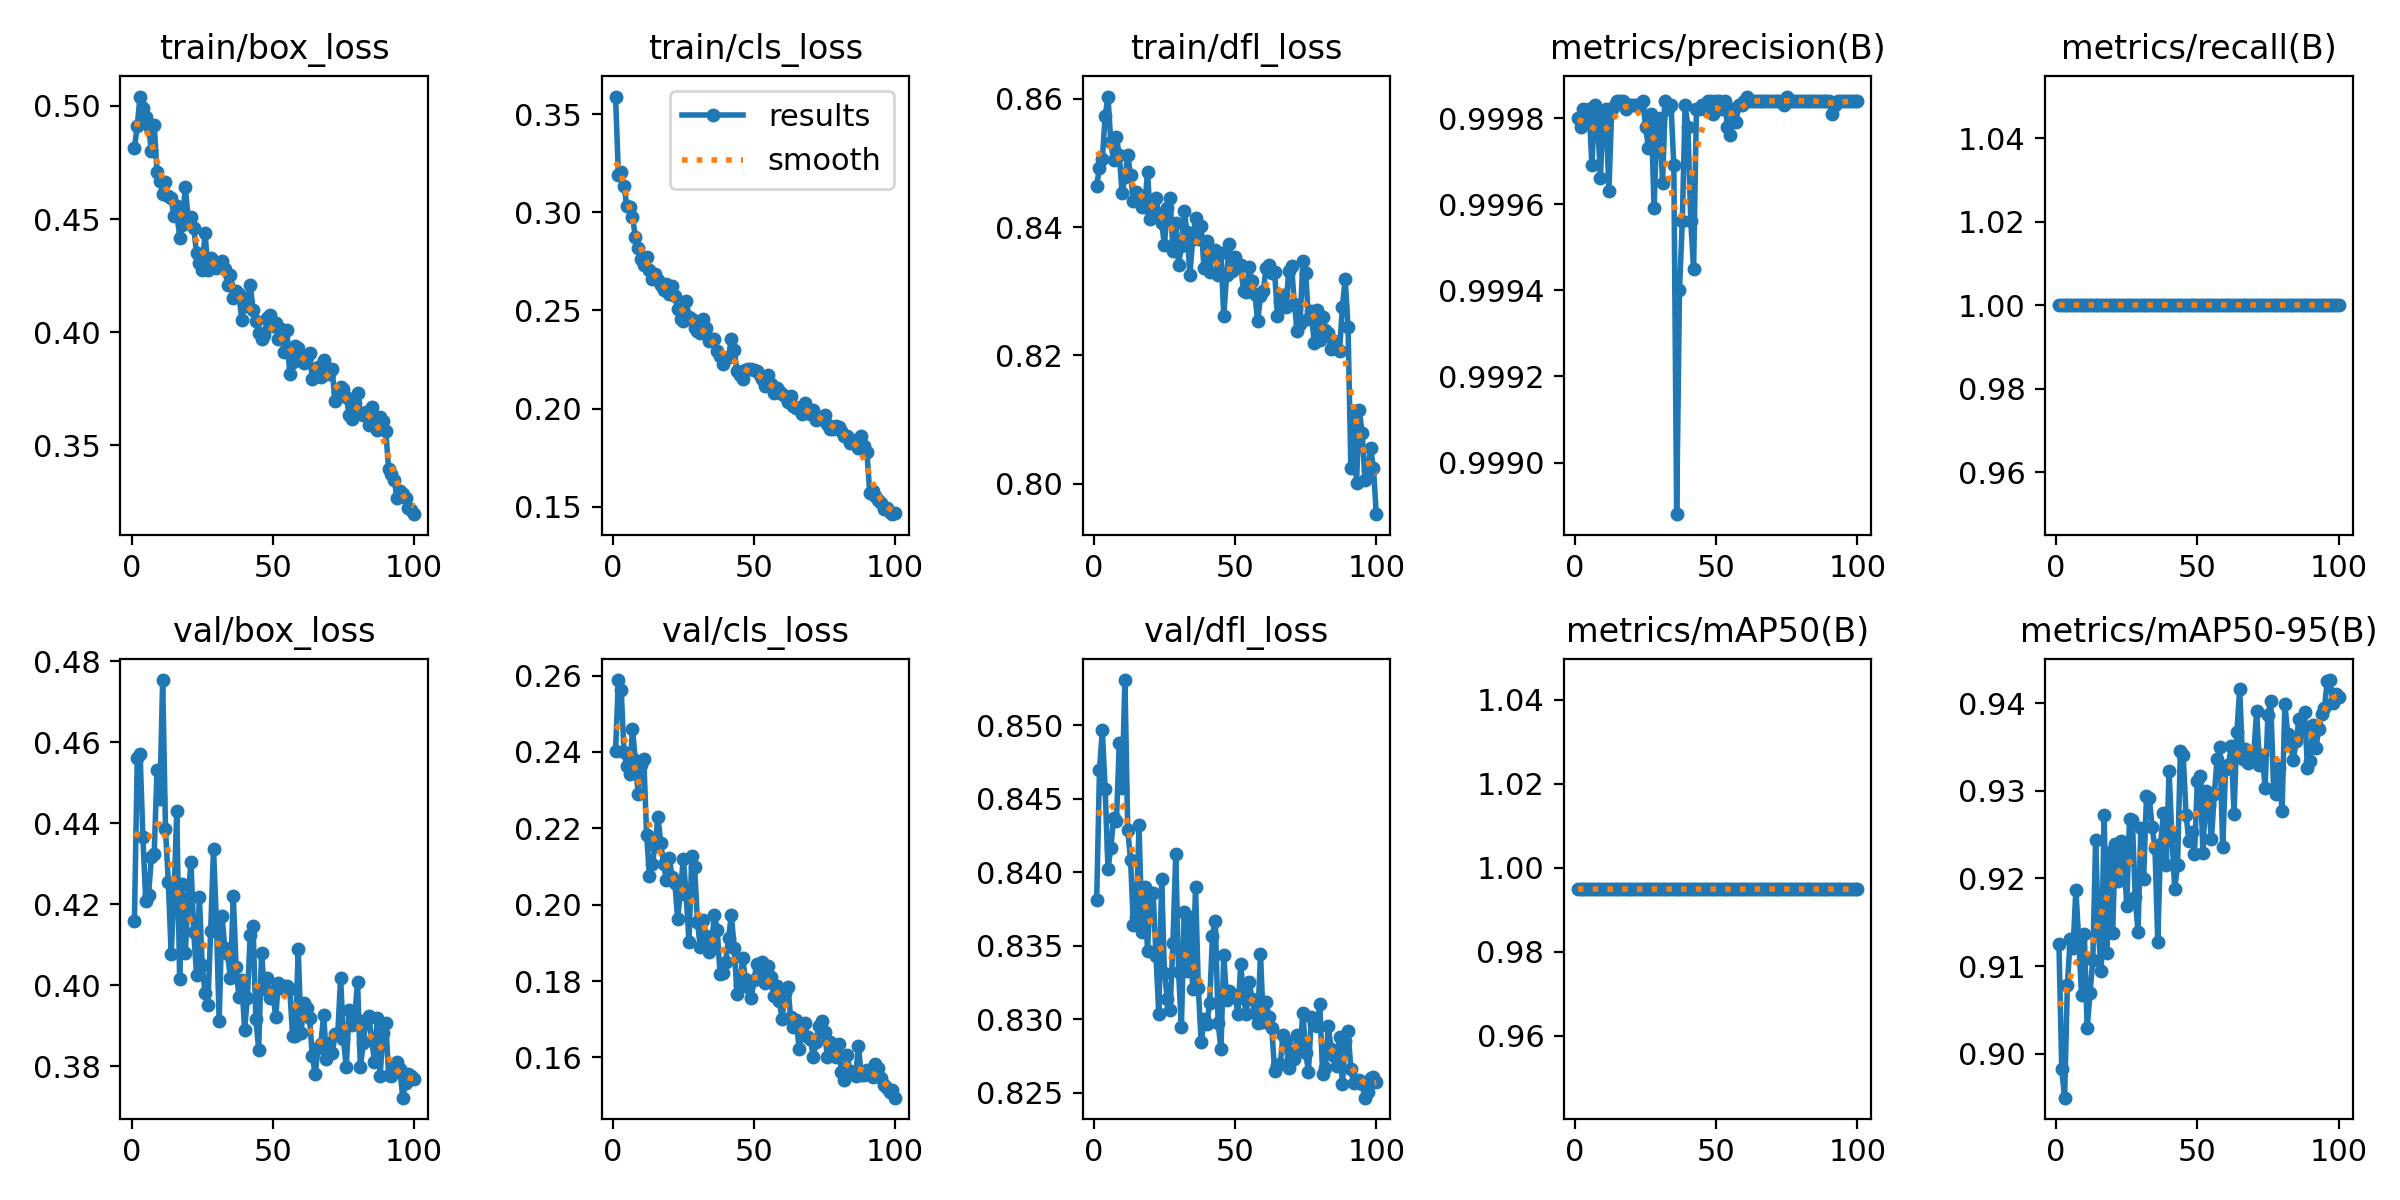

The table this chart was drawn from, first rows:
epoch, train/box_loss, train/cls_loss, train/dfl_loss, metrics/precision(B), metrics/recall(B), metrics/mAP50(B), metrics/mAP50-95(B), val/box_loss, val/cls_loss, val/dfl_loss, lr/pg0, lr/pg1, lr/pg2
1, 0.4815, 0.3589, 0.8465, 0.9998, 1, 0.995, 0.9126, 0.4158, 0.2404, 0.8381, 0.0006591, 0.0006591, 0.0006591
2, 0.4912, 0.3192, 0.8493, 0.9998, 1, 0.995, 0.8982, 0.4561, 0.2588, 0.847, 0.001313, 0.001313, 0.001313
3, 0.5041, 0.3205, 0.8506, 0.9998, 1, 0.995, 0.895, 0.4572, 0.2561, 0.8497, 0.001953, 0.001953, 0.001953
4, 0.4989, 0.3132, 0.8573, 0.9998, 1, 0.995, 0.9079, 0.4366, 0.2399, 0.8457, 0.001941, 0.001941, 0.001941
5, 0.4952, 0.3029, 0.8604, 0.9998, 1, 0.995, 0.9131, 0.4209, 0.2362, 0.8403, 0.001941, 0.001941, 0.001941
6, 0.4911, 0.3027, 0.8532, 0.9997, 1, 0.995, 0.912, 0.4224, 0.2343, 0.8416, 0.001921, 0.001921, 0.001921
7, 0.48, 0.2977, 0.8504, 0.9998, 1, 0.995, 0.9187, 0.4316, 0.2461, 0.8437, 0.001901, 0.001901, 0.001901
8, 0.4914, 0.2876, 0.854, 0.9998, 1, 0.995, 0.913, 0.4325, 0.2378, 0.8435, 0.001881, 0.001881, 0.001881
9, 0.4709, 0.282, 0.8512, 0.9997, 1, 0.995, 0.9067, 0.4531, 0.2289, 0.8488, 0.001861, 0.001861, 0.001861
10, 0.4669, 0.2761, 0.8453, 0.9998, 1, 0.995, 0.9136, 0.446, 0.2365, 0.8458, 0.001842, 0.001842, 0.001842
11, 0.4612, 0.2733, 0.8477, 0.9998, 1, 0.995, 0.9029, 0.4754, 0.2381, 0.8531, 0.001822, 0.001822, 0.001822
12, 0.4662, 0.2772, 0.8512, 0.9996, 1, 0.995, 0.9069, 0.4386, 0.2183, 0.8429, 0.001802, 0.001802, 0.001802
13, 0.4601, 0.2706, 0.8481, 0.9998, 1, 0.995, 0.9107, 0.4255, 0.2076, 0.8409, 0.001782, 0.001782, 0.001782
14, 0.4593, 0.2658, 0.844, 0.9998, 1, 0.995, 0.9244, 0.4078, 0.2107, 0.8364, 0.001762, 0.001762, 0.001762
15, 0.4512, 0.2686, 0.8455, 0.9998, 1, 0.995, 0.9137, 0.4217, 0.2154, 0.8369, 0.001743, 0.001743, 0.001743
16, 0.4557, 0.2654, 0.845, 0.9998, 1, 0.995, 0.9094, 0.4431, 0.223, 0.8432, 0.001723, 0.001723, 0.001723
17, 0.4418, 0.2628, 0.8431, 0.9998, 1, 0.995, 0.9272, 0.4017, 0.2163, 0.836, 0.001703, 0.001703, 0.001703
18, 0.4474, 0.2605, 0.8431, 0.9998, 1, 0.995, 0.9115, 0.4251, 0.2106, 0.839, 0.001683, 0.001683, 0.001683
19, 0.4641, 0.2634, 0.8486, 0.9998, 1, 0.995, 0.923, 0.408, 0.2065, 0.8347, 0.001663, 0.001663, 0.001663
20, 0.4506, 0.2585, 0.8413, 0.9998, 1, 0.995, 0.9137, 0.4212, 0.2123, 0.8386, 0.001644, 0.001644, 0.001644
21, 0.4507, 0.2622, 0.8427, 0.9998, 1, 0.995, 0.924, 0.4305, 0.2073, 0.8386, 0.001624, 0.001624, 0.001624
22, 0.4459, 0.2574, 0.8446, 0.9998, 1, 0.995, 0.9197, 0.4131, 0.2058, 0.8343, 0.001604, 0.001604, 0.001604
23, 0.4349, 0.2509, 0.842, 0.9998, 1, 0.995, 0.9242, 0.4025, 0.1962, 0.8304, 0.001584, 0.001584, 0.001584
24, 0.4305, 0.2457, 0.8407, 0.9998, 1, 0.995, 0.9229, 0.4218, 0.2039, 0.8395, 0.001564, 0.001564, 0.001564
25, 0.4276, 0.2447, 0.8372, 0.9998, 1, 0.995, 0.9169, 0.4049, 0.2121, 0.8332, 0.001545, 0.001545, 0.001545
26, 0.444, 0.2546, 0.843, 0.9997, 1, 0.995, 0.9268, 0.398, 0.2024, 0.8314, 0.001525, 0.001525, 0.001525
27, 0.4275, 0.2468, 0.8446, 0.9998, 1, 0.995, 0.9267, 0.3951, 0.1903, 0.8306, 0.001505, 0.001505, 0.001505
28, 0.4328, 0.2454, 0.8362, 0.9996, 1, 0.995, 0.9179, 0.4134, 0.2127, 0.8352, 0.001485, 0.001485, 0.001485
29, 0.4287, 0.2411, 0.8407, 0.9998, 1, 0.995, 0.9139, 0.4337, 0.2099, 0.8412, 0.001465, 0.001465, 0.001465
30, 0.4284, 0.2393, 0.8341, 0.9998, 1, 0.995, 0.9258, 0.4163, 0.1954, 0.8332, 0.001446, 0.001446, 0.001446
31, 0.4293, 0.2386, 0.837, 0.9997, 1, 0.995, 0.9199, 0.3911, 0.1889, 0.8295, 0.001426, 0.001426, 0.001426
32, 0.4315, 0.2454, 0.8425, 0.9998, 1, 0.995, 0.9294, 0.417, 0.1961, 0.8373, 0.001406, 0.001406, 0.001406
33, 0.4279, 0.2411, 0.8392, 0.9998, 1, 0.995, 0.9292, 0.4093, 0.1917, 0.8333, 0.001386, 0.001386, 0.001386
34, 0.4207, 0.2343, 0.8326, 0.9998, 1, 0.995, 0.9258, 0.4078, 0.1877, 0.837, 0.001366, 0.001366, 0.001366
35, 0.4253, 0.2355, 0.8382, 0.9997, 1, 0.995, 0.9235, 0.4018, 0.1897, 0.8321, 0.001347, 0.001347, 0.001347
36, 0.4151, 0.2356, 0.8414, 0.9989, 1, 0.995, 0.9127, 0.422, 0.1973, 0.839, 0.001327, 0.001327, 0.001327
37, 0.4181, 0.2291, 0.8381, 0.9994, 1, 0.995, 0.9239, 0.4045, 0.1933, 0.8321, 0.001307, 0.001307, 0.001307
38, 0.4167, 0.227, 0.8401, 0.9996, 1, 0.995, 0.9274, 0.3971, 0.1818, 0.8284, 0.001287, 0.001287, 0.001287
39, 0.4055, 0.2226, 0.8337, 0.9998, 1, 0.995, 0.9216, 0.4014, 0.182, 0.83, 0.001267, 0.001267, 0.001267
40, 0.4117, 0.2256, 0.8378, 0.9998, 1, 0.995, 0.9323, 0.389, 0.1851, 0.8297, 0.001248, 0.001248, 0.001248
41, 0.4139, 0.2263, 0.833, 0.9996, 1, 0.995, 0.9248, 0.3969, 0.1913, 0.8311, 0.001228, 0.001228, 0.001228
42, 0.4209, 0.2355, 0.8365, 0.9994, 1, 0.995, 0.9188, 0.4125, 0.1973, 0.8357, 0.001208, 0.001208, 0.001208
43, 0.4099, 0.2297, 0.8364, 0.9998, 1, 0.995, 0.9215, 0.4146, 0.1887, 0.8367, 0.001188, 0.001188, 0.001188
44, 0.4049, 0.2189, 0.8326, 0.9998, 1, 0.995, 0.9346, 0.3916, 0.1766, 0.8298, 0.001168, 0.001168, 0.001168
45, 0.3997, 0.217, 0.836, 0.9998, 1, 0.995, 0.934, 0.3841, 0.179, 0.828, 0.001149, 0.001149, 0.001149
46, 0.3972, 0.2148, 0.8262, 0.9998, 1, 0.995, 0.9273, 0.4079, 0.1859, 0.8344, 0.001129, 0.001129, 0.001129
47, 0.3987, 0.2199, 0.8325, 0.9998, 1, 0.995, 0.9243, 0.3991, 0.1805, 0.8313, 0.001109, 0.001109, 0.001109
48, 0.4063, 0.2202, 0.8374, 0.9998, 1, 0.995, 0.9253, 0.4019, 0.1785, 0.8319, 0.001089, 0.001089, 0.001089
49, 0.4075, 0.2204, 0.8332, 0.9998, 1, 0.995, 0.9228, 0.3969, 0.1756, 0.8316, 0.001069, 0.001069, 0.001069
50, 0.4027, 0.2196, 0.8353, 0.9998, 1, 0.995, 0.9311, 0.3987, 0.1802, 0.8317, 0.00105, 0.00105, 0.00105
51, 0.4039, 0.2191, 0.8337, 0.9998, 1, 0.995, 0.9317, 0.3921, 0.1846, 0.8303, 0.00103, 0.00103, 0.00103
52, 0.3968, 0.2173, 0.834, 0.9998, 1, 0.995, 0.9229, 0.4007, 0.1805, 0.8337, 0.00101, 0.00101, 0.00101
53, 0.4016, 0.2152, 0.83, 0.9998, 1, 0.995, 0.93, 0.3993, 0.185, 0.8315, 0.0009902, 0.0009902, 0.0009902
54, 0.3914, 0.2116, 0.8299, 0.9998, 1, 0.995, 0.9283, 0.3997, 0.1796, 0.8303, 0.0009704, 0.0009704, 0.0009704
55, 0.4008, 0.2171, 0.8337, 0.9998, 1, 0.995, 0.9245, 0.3999, 0.184, 0.8325, 0.0009506, 0.0009506, 0.0009506
56, 0.3814, 0.2123, 0.8316, 0.9998, 1, 0.995, 0.9296, 0.3991, 0.1809, 0.8314, 0.0009308, 0.0009308, 0.0009308
57, 0.3868, 0.2077, 0.8295, 0.9998, 1, 0.995, 0.9336, 0.3875, 0.176, 0.8304, 0.000911, 0.000911, 0.000911
58, 0.394, 0.2106, 0.8253, 0.9998, 1, 0.995, 0.935, 0.3876, 0.1788, 0.8297, 0.0008912, 0.0008912, 0.0008912
59, 0.3931, 0.2091, 0.8293, 0.9998, 1, 0.995, 0.9235, 0.4089, 0.1747, 0.8344, 0.0008714, 0.0008714, 0.0008714
60, 0.3895, 0.2075, 0.83, 0.9998, 1, 0.995, 0.9325, 0.3883, 0.1701, 0.8298, 0.0008516, 0.0008516, 0.0008516
... 40 more rows
